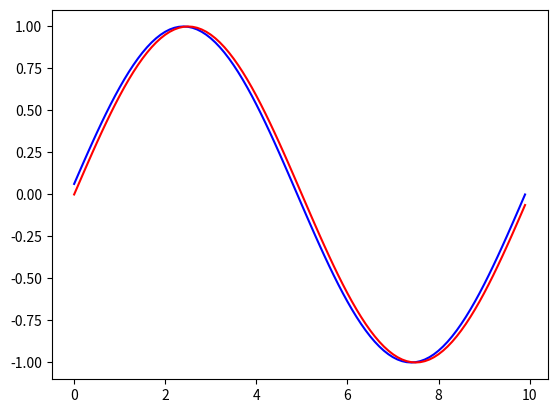

Reproduce this figure in Python.
from scipy.signal import signaltools
import numpy as np
import matplotlib.pyplot as plt

def find_delta_with_xcorr(signal1, signal2):
    nsamples = signal1.shape[0]
    xcorr = signaltools.correlate(signal1, signal2)
    dt = np.arange(1-nsamples, nsamples)
    recovered_time_shift = dt[xcorr.argmax()]
    return xcorr, recovered_time_shift

def find_delta(signal1, signal2): # signal1 takes place after if +ve
    nsamples = signal1.shape[0]
    xcorr = signaltools.correlate(signal1, signal2)
    dt = np.arange(1-nsamples, nsamples)
    filtered_xcorr = xcorr[len(xcorr)//2 - 14 : len(xcorr)//2 + 14]
    recovered_time_shift = dt[len(xcorr)//2 - 14 + filtered_xcorr.argmax()]
    return recovered_time_shift

def get_tdoa_phase(loc1, loc2, u, freq, c): # loc1 takes place after if +ve
    return ((np.linalg.norm(u - loc1) / c) - (np.linalg.norm(u - loc2) / c)) * freq

def interpolate(l, idx):
    flr = int(np.floor(idx))
    cl = int(np.ceil(idx))
    ratio = idx % 1.0
    return (1-ratio) * l[flr] + ratio * l[cl]

def get_phase_diffs(pts, mic_locs, sample_freq):
    c = 343 # metres per second
    phase_diffs = {}
    for p in pts:
        locs = list(mic_locs.values())
        phase_diff = []
        for i in range(0, len(locs)-1):
            for j in range(i + 1, len(locs)):
                tdoa_phase = get_tdoa_phase(locs[i], locs[j], p, sample_freq, c)
                phase_diff.append(tdoa_phase)
        phase_diff = np.array(phase_diff)
        phase_diffs[tuple(p)] = tuple(phase_diff)
    return phase_diffs

if __name__ == "__main__":
    pts = [np.array([0,0,1])]
    mic_locs = {1:np.array([0,0,0]), 2:np.array([0.08,0,0]), 3:np.array([-0.08,0,0]), 4:np.array([0,-0.08,0])}
    print(get_phase_diffs(pts, mic_locs, 44100))

    time = np.arange(0, 10, 0.1)
    signal2 = np.sin(time/5 * np.pi)
    signal1 = np.roll(signal2, -1)
    print(find_delta(signal1, signal2))
    plt.plot(time, signal1, c = "blue")
    plt.plot(time, signal2, c = "red")
    plt.show()